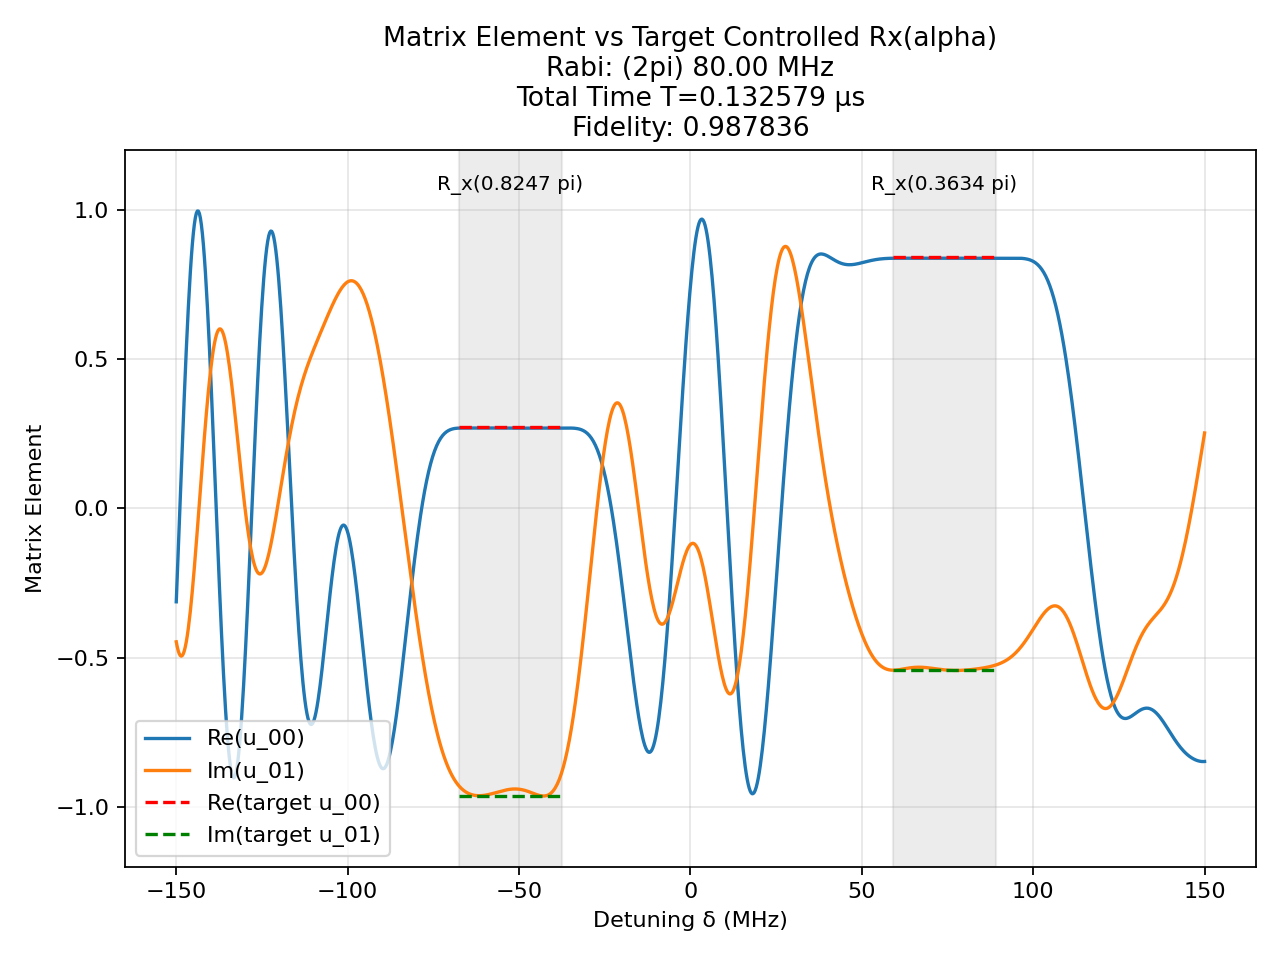

Source data for this figure (header and first rows):
t (us), H_x (2pi MHz), H_z (2pi MHz)
0.001281, -80.0, 0.0
0.0008333, 0.0, 150.0
0.0008576, 80.0, 0.0
0.0008333, 0.0, 150.0
0.001412, 80.0, 0.0
0.0008333, 0.0, 150.0
0.001087, 80.0, 0.0
0.0008333, 0.0, 150.0
0.001406, 80.0, 0.0
0.0008333, 0.0, 150.0
0.001104, -80.0, 0.0
0.0008333, 0.0, 150.0
0.001967, -80.0, 0.0
0.0008333, 0.0, 150.0
0.001094, 80.0, 0.0
0.0008333, 0.0, 150.0
0.0002423, 80.0, 0.0
0.0008333, 0.0, 150.0
0.0008162, 80.0, 0.0
0.0008333, 0.0, 150.0
0.001733, 80.0, 0.0
0.0008333, 0.0, 150.0
0.002144, -80.0, 0.0
0.0008333, 0.0, 150.0
0.0004144, -80.0, 0.0
0.0008333, 0.0, 150.0
0.000139, -80.0, 0.0
0.0008333, 0.0, 150.0
0.0004801, -80.0, 0.0
0.0008333, 0.0, 150.0
0.001272, 80.0, 0.0
0.0008333, 0.0, 150.0
0.0004688, 80.0, 0.0
0.0008333, 0.0, 150.0
0.001579, -80.0, 0.0
0.0008333, 0.0, 150.0
0.001488, -80.0, 0.0
0.0008333, 0.0, 150.0
0.0009872, -80.0, 0.0
0.0008333, 0.0, 150.0
0.001777, 80.0, 0.0
0.0008333, 0.0, 150.0
0.0002291, 80.0, 0.0
0.0008333, 0.0, 150.0
0.0004614, 80.0, 0.0
0.0008333, 0.0, 150.0
0.0003096, 80.0, 0.0
0.0008333, 0.0, 150.0
0.00229, -80.0, 0.0
0.0008333, 0.0, 150.0
0.001356, -80.0, 0.0
0.0008333, 0.0, 150.0
0.0006981, 80.0, 0.0
0.0008333, 0.0, 150.0
0.001483, -80.0, 0.0
0.0008333, 0.0, 150.0
0.0007385, 80.0, 0.0
0.0008333, 0.0, 150.0
0.002416, 80.0, 0.0
0.0008333, 0.0, 150.0
... 81 more rows
